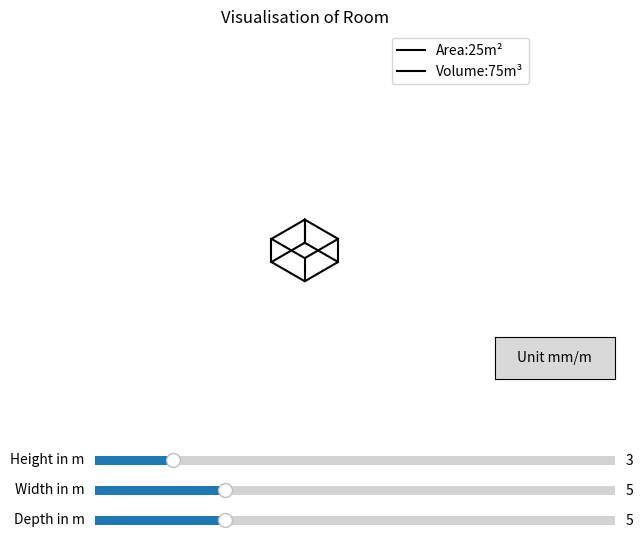

Write the Python code that produced this figure.
import math
import matplotlib.pyplot as plt #use the library as GUI
from matplotlib.widgets import Slider #Documentation used
#Main Function
def main():
    #bool for Unit toggle
    global meter_bool,ax,slider_width,slider_height,slider_depth
    meter_bool = True

    # Square dimensions
    start_width = 5
    start_depth = 5
    start_height = 3

    # Create the figure and axis
    fig, ax = plt.subplots(figsize=(8, 6))


    # slider to control the height offset
    ax_height = fig.add_axes([0.25, 0.15, 0.65, 0.03])#axis on which the slider is
    slider_height = Slider(
        ax=ax_height,
        label="Height in m",
        valmin=0.0,
        valmax=20,
        valinit=start_height,
        )

    # Slider to control the width
    ax_width = fig.add_axes([0.25, 0.1, 0.65, 0.03])#axis on which the slider is
    slider_width = Slider(
        ax=ax_width,
        label="Width in m",
        valmin=0,
        valmax=20,
        valinit=start_width,
        )

    # Slider to control the depth
    ax_depth = fig.add_axes([0.25, 0.05, 0.65, 0.03])#axis on which the slider is
    slider_depth = Slider(
        ax=ax_depth,
        label="Depth in m",
        valmin=0,
        valmax=20,
        valinit=start_depth,
    )
    ax_button = fig.add_axes([0.75, 0.3, 0.15, 0.07])#axis on which the button is
    unit_swap_button=plt.Button(ax_button,label= "Unit mm/m")
    # Create the initial plot
    update_graph(start_height)
    # Update the plot when the slider values change
    slider_height.on_changed(update_graph)
    slider_width.on_changed(update_graph)  
    slider_depth.on_changed(update_graph)  
    unit_swap_button.on_clicked(unit_swapper)
    # Display the plot
    plt.show()

#Move points so they represent an isometric square (called in update_graph)
def iso_view(x, y):
    dx = (math.sqrt(3) / 2) * x - (math.sqrt(3) / 2) * y #isometric transformation equation
    dy = (1 / 2) * x + (1 / 2) * y
    return dx, dy

# update the graph based on the height offset and square dimensions (called in main)
def update_graph(width_depth_height_change):#takes argument so .onchange method works
    


    ax.cla()  #ClearAll
    # Base Square Dimensions
    global area,volume
    width = slider_width.val
    depth = slider_depth.val
    height = slider_height.val
    square1_vertices = [
        (width/2, depth/2),   #back right Vertex
        (width/2, -depth/2),  #front right Vertex
        (-width/2, -depth/2), #front left Vertex
        (-width/2, depth/2)   #back left Vertex
    ]



    #build string to Show the Results of ARea and Volume

    if meter_bool==True:
        area = round(width*depth,2)
        string1_area = "Area:"
        string2_area = str(area)
        string3_area = "m²"
        combined_string_area = string1_area + string2_area + string3_area



        volume = round(width*depth*height,2)
        string1_volume = "Volume:"
        string2_volume = str(volume)
        string3_volume = "m³"
        combined_string_volume = string1_volume + string2_volume + string3_volume
    else:
        area = int(width*depth*1000*1000)
        string1_area = "Area:"
        string2_area = str(area)
        string3_area = "mm²"
        combined_string_area = string1_area + string2_area + string3_area

        volume = int(width*depth*height*1000*1000*1000)
        string1_volume = "Volume:"
        string2_volume = str(volume)
        string3_volume = "mm³"
        combined_string_volume = string1_volume + string2_volume + string3_volume




    
    
    
    

    # Convert square vertices to isometricly translated coordinates
    isometric_square1 = [iso_view(x, y) for x, y in square1_vertices]
    # Close the shape for plotting by adding the first point to the end
    isometric_square1.append(isometric_square1[0])
    # duplicate
    isometric_square2 = isometric_square1


    # create individual list for x and y coordinates for both squares

    #Square1
    iso_x1_coords = []
    for coord in isometric_square1:
        iso_x1_coords.append(coord[0])
    
    iso_y1_coords = []
    for coord in isometric_square1:
        iso_y1_coords.append(coord[1])


    #Square Two (translated in height)

    iso_x2_coords = []
    for coord in isometric_square2:
        iso_x2_coords.append(coord[0])

    iso_y2_coords = []
    for coord in isometric_square2:
        iso_y2_coords.append(coord[1] + (height)) #add height to y coordinates


 
    

    # Plot the first square
    ax.plot(iso_x1_coords, iso_y1_coords,'black', label= combined_string_area )
    ax.plot(iso_x2_coords, iso_y2_coords, 'black',label=combined_string_volume)

    # Connect corresponding points (same x-coordinates) between the two squares

    for i in range(len(iso_x1_coords)):
        ax.plot([iso_x1_coords[i], iso_x2_coords[i]], [iso_y1_coords[i], iso_y2_coords[i] ], 'black')

    #show dominant direction
    decide_dominant()
    dominant_label = ax.text(
    40, -23,
    str(msg_dominant_dim),
    fontsize=12,
    ha="right"
    )  
    # Draw the new Graph
    plt.draw() 

    ax.set_aspect('equal', adjustable='box')

    #Set limits of axes so graph doesnt resize
    ax.set_xlim(-30, 30)
    ax.set_ylim(-30, 30)

    # title 
    ax.set_title('Visualisation of Room')
    ax.legend()
    

    # deactivate tick labels
    ax.set_xticks([])
    ax.set_yticks([])
    # Remove the border (spines) of the plot
    ax.spines['top'].set_visible(False)
    ax.spines['right'].set_visible(False)
    ax.spines['bottom'].set_visible(False)
    ax.spines['left'].set_visible(False)

#Swap units between m and mm (called in main)
def unit_swapper(clicked):
    global meter_bool
    meter_bool = not meter_bool

    update_graph(slider_depth)#rebuild the whole graph with a random slider as argument


# decide dominant dimension (called in update_graph)
def decide_dominant():
    global msg_dominant_dim
   
    msg_dominant_dim=""
    if slider_height.val > slider_width.val and slider_height.val > slider_depth.val:
        msg_dominant_dim = "The room is higher than it is wide and deep"
    if slider_width.val > slider_height.val and slider_width.val > slider_depth.val:
        msg_dominant_dim = "The room is wider than it is high and deep"
    if slider_depth.val > slider_height.val and slider_depth.val > slider_width.val:
        msg_dominant_dim = "The room is deeper than it is wide and high"

if __name__=="__main__":
    main()